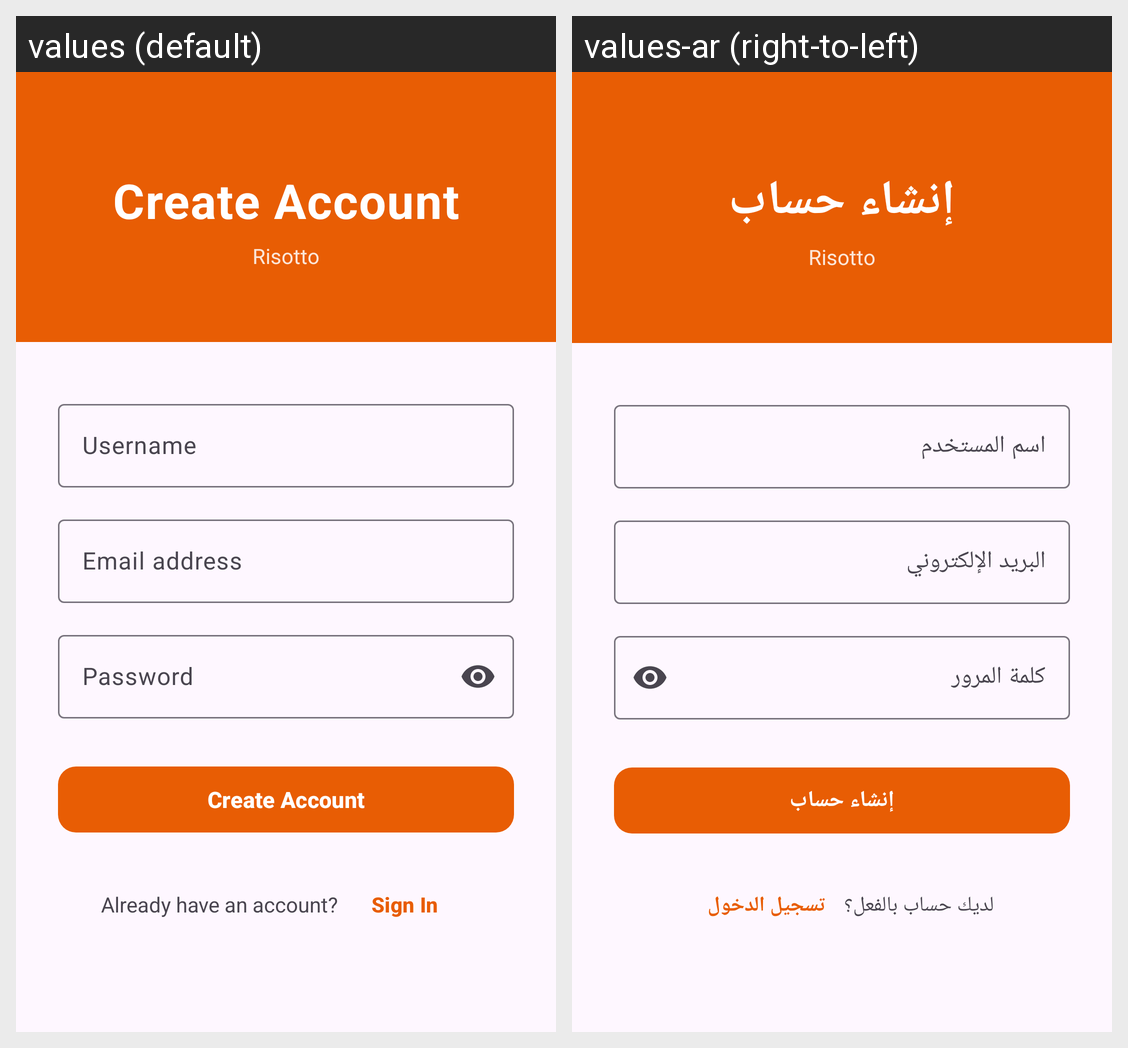

For this localized Android screen grid, give each drawn string resource with its value in every locale shown.
Android screen res/layout/fragment_register.xml rendered under 2 locales, left to right: values (default), values-ar (right-to-left). Device: Nexus 5 (rendered at 1080×1920; each locale shown at half size, 540×960, under a caption strip naming it); theme Theme.Risotto.
Strings drawn on this screen, with the default value and each locale's value (text and hints the layout hard-codes, and strings that could not be matched under every locale, appear in the picture but are not listed):

auth_register_title
  values: Create Account
  values-ar: إنشاء حساب

app_name
  values: Risotto
  values-ar: Risotto

auth_username_hint
  values: Username
  values-ar: اسم المستخدم

auth_email_hint
  values: Email address
  values-ar: البريد الإلكتروني

auth_password_hint
  values: Password
  values-ar: كلمة المرور

auth_btn_register
  values: Create Account
  values-ar: إنشاء حساب

auth_have_account
  values: Already have an account?
  values-ar: لديك حساب بالفعل؟

auth_btn_signin_link
  values: Sign In
  values-ar: تسجيل الدخول
